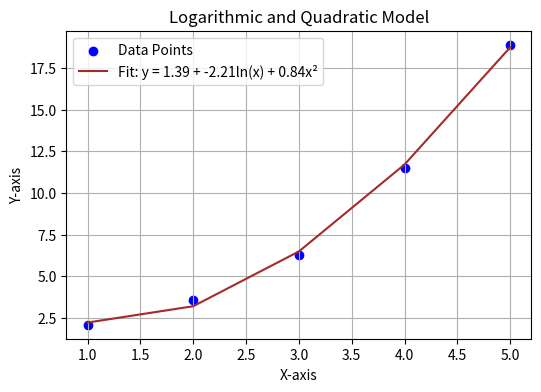

The script that saved this image:
import numpy as np
import matplotlib.pyplot as plt
from scipy.optimize import curve_fit

# Task 4: Logarithmic and Quadratic Model
x = np.array([1, 2, 3, 4, 5])
y = np.array([2.1, 3.6, 6.3, 11.5, 18.9])

# Define the model
def log_quad_func(x, a, b, c):
    return a + b * np.log(x) + c * x**2

# Fit model
params, _ = curve_fit(log_quad_func, x, y)
a, b, c = params

# Output results
print("Task 4: Logarithmic and Quadratic Model")
print(f"Parameters:\n  a = {a:.2f}\n  b = {b:.2f}\n  c = {c:.2f}")
print("Fitted Model: y =", a, "+", b, "* ln(x) +", c, "* x^2")

# Plot Logarithmic + Quadratic Fit
plt.figure(figsize=(6, 4))
plt.scatter(x, y, color='blue', label='Data Points')
plt.plot(x, log_quad_func(x, a, b, c), label=f'Fit: y = {a:.2f} + {b:.2f}ln(x) + {c:.2f}x²', color='brown')
plt.xlabel('X-axis')
plt.ylabel('Y-axis')
plt.title('Logarithmic and Quadratic Model')
plt.legend()
plt.grid()
plt.show()
